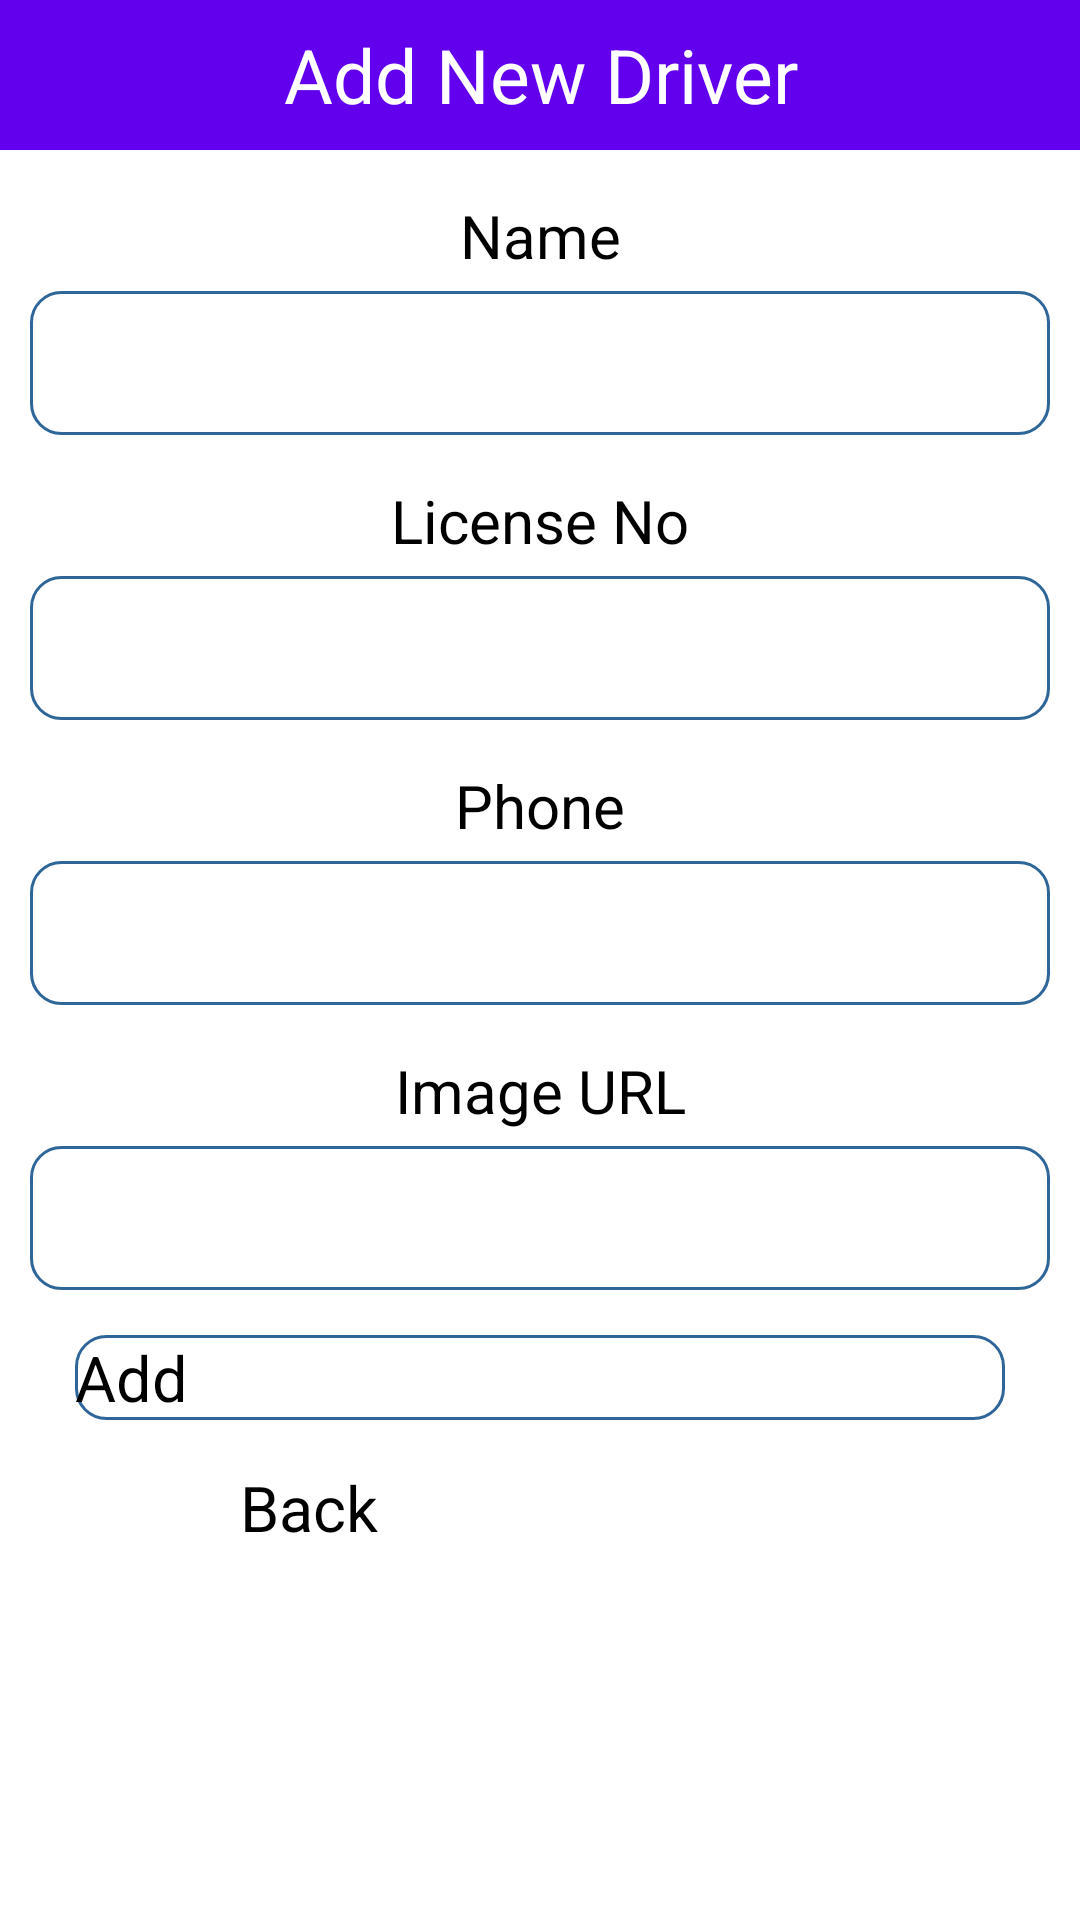

This screen was rendered from an Android layout file. Write that file and the resources it references.
<!-- AndroidManifest.xml: application theme Theme.Crud -->
<!-- res/layout/activity_add.xml -->
<?xml version="1.0" encoding="utf-8"?>
<LinearLayout xmlns:android="http://schemas.android.com/apk/res/android"
    xmlns:tools="http://schemas.android.com/tools"
    android:layout_width="match_parent"
    android:layout_height="match_parent"
    android:orientation="vertical">

    <TextView
        android:layout_width="match_parent"
        android:layout_height="50dp"
        android:background="@color/purple_500"
        android:gravity="center"
        android:text="Add New Driver"
        android:textColor="@color/white"
        android:textSize="25sp"
        tools:ignore="TextContrastCheck" />

    <TextView
        android:layout_width="match_parent"
        android:layout_height="wrap_content"
        android:gravity="center"
        android:textSize="20sp"
        android:layout_marginTop="15dp"
        android:layout_marginBottom="5dp"
        android:text="Name" />

    <EditText
        android:id="@+id/txtName"
        android:layout_width="match_parent"
        android:layout_height="48dp"
        android:layout_marginLeft="10dp"
        android:layout_marginRight="10dp"
        android:background="@drawable/rounded"
        android:gravity="center"
        tools:ignore="SpeakableTextPresentCheck" />

    <TextView
        android:layout_width="match_parent"
        android:layout_height="wrap_content"
        android:gravity="center"
        android:textSize="20sp"
        android:layout_marginTop="15dp"
        android:layout_marginBottom="5dp"
        android:text="License No" />

    <EditText
        android:id="@+id/txtLicenseNo"
        android:layout_width="match_parent"
        android:layout_height="48dp"
        android:layout_marginLeft="10dp"
        android:layout_marginRight="10dp"
        android:background="@drawable/rounded"
        android:gravity="center"
        tools:ignore="SpeakableTextPresentCheck" />

    <TextView
        android:layout_width="match_parent"
        android:layout_height="wrap_content"
        android:gravity="center"
        android:textSize="20sp"
        android:layout_marginTop="15dp"
        android:layout_marginBottom="5dp"
        android:text="Phone" />

    <EditText
        android:id="@+id/txtPhone"
        android:layout_width="match_parent"
        android:layout_height="48dp"
        android:layout_marginLeft="10dp"
        android:layout_marginRight="10dp"
        android:background="@drawable/rounded"
        android:gravity="center"
        tools:ignore="SpeakableTextPresentCheck" />

    <TextView
        android:layout_width="match_parent"
        android:layout_height="wrap_content"
        android:gravity="center"
        android:textSize="20sp"
        android:layout_marginTop="15dp"
        android:layout_marginBottom="5dp"
        android:text="Image URL" />

    <EditText
        android:id="@+id/txtimgUrl"
        android:layout_width="match_parent"
        android:layout_height="48dp"
        android:layout_marginLeft="10dp"
        android:layout_marginRight="10dp"
        android:background="@drawable/rounded"
        android:gravity="center"
        tools:ignore="SpeakableTextPresentCheck" />

    <Button
        android:layout_width="match_parent"
        android:layout_height="wrap_content"
        android:layout_marginLeft="25dp"
        android:layout_marginRight="25dp"
        android:layout_marginTop="15dp"
        android:text="Add"
        android:textSize="21sp"
        android:textAllCaps="false"
        android:background="@drawable/rounded"
        android:layout_gravity="center"
        android:id="@+id/btnAdd" />

    <Button
        android:layout_width="200dp"
        android:layout_height="wrap_content"
        android:layout_marginLeft="25dp"
        android:layout_marginRight="25dp"
        android:layout_marginTop="15dp"
        android:text="Back"
        android:textSize="21sp"
        android:textAllCaps="false"
        android:backgroundTint="#EF6FB5"
        android:layout_gravity="center"
        android:id="@+id/btnBack" />
</LinearLayout>
<!-- resources referenced by this layout -->
<resources>
  <!-- drawable rounded (drawable) -->
  <?xml version="1.0" encoding="utf-8"?>
  <shape xmlns:android="http://schemas.android.com/apk/res/android">
      <solid android:color="#FFFFFF"></solid>
          <stroke
              android:width="1dp"
              android:color="#2F6699"></stroke>
      <corners
          android:radius="10dp"></corners>
  
  
  
  
  </shape>
  <!-- not gathered from this repository: default colours our renderer supplied (Android Studio template values) -->
  <color name="purple_500">#FF6200EE</color>
  <color name="white">#FFFFFFFF</color>
</resources>
